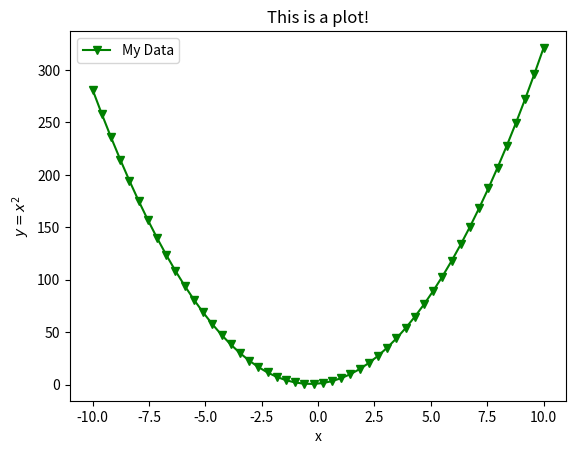

Write Python code to recreate this figure. (Note: this script raises an exception after producing the figure.)
'''
[redacted]
'''
###############################################################################
############# Import what you need from packages at the top ###################
###############################################################################

import numpy as np
import matplotlib.pyplot as plt


###############################################################################
########## Calculate y = 3x^2 +2x + 1 on 50 points between -10 and 10 #########
###############################################################################

my_x = np.linspace(-10, 10, 50)

def quadratic(x):
    y = 3*(x**2) + 2*x + 1
    return y

my_y = quadratic(my_x)
    
# Extra info: This next line does the same thing as lines 17-23 
#my_y = [3*x**2 for x in my_x]

###############################################################################
####### Use Matplotlib to plot the x and y values with green triangles ########
###############################################################################

plt.figure()
plt.plot(my_x, my_y, color='green', marker='v', linestyle='-', label='My Data')
plt.xlabel('x')
plt.ylabel(r'$y = x^{2}$')  # This uses LaTeX in the y label
plt.title('This is a plot!')
plt.legend()
plt.show()

# What happens when you use this instead of plt.plot?
#plt.scatter(my_x, my_y, color='green', marker='v', label='My Data')


###############################################################################
############### Save the figure as a PNG to the "files" folder ################
###############################################################################

plt.savefig('../files/Sample_Plot.png')